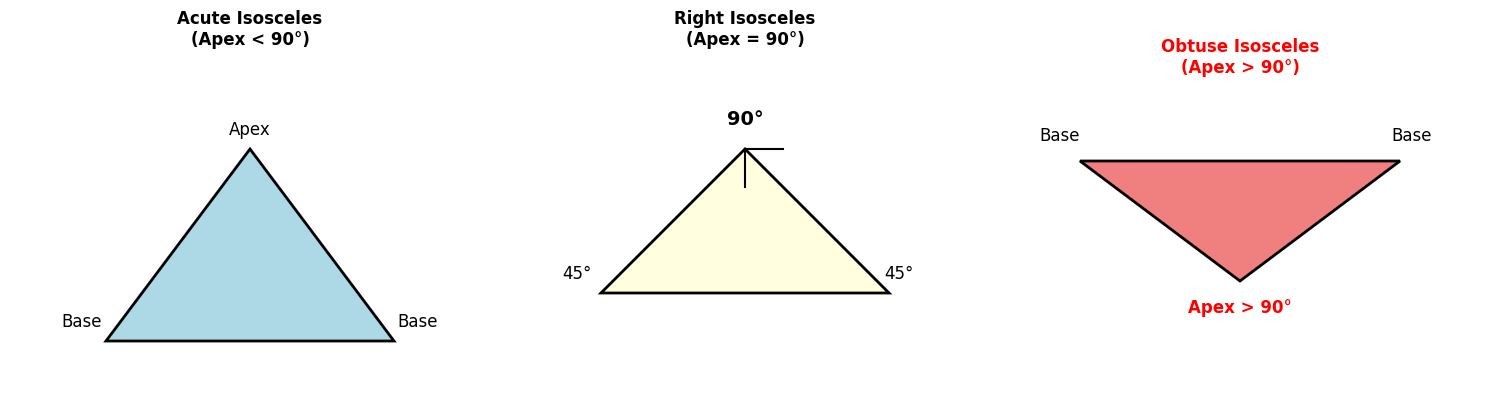

Python code for this plot: (Note: this script raises an exception after producing the figure.)
import matplotlib.pyplot as plt
import matplotlib.patches as patches
import numpy as np
from matplotlib.patches import Arc
import os

# 设置中文字体 - 尝试使用系统可用字体
plt.rcParams['font.sans-serif'] = ['DejaVu Sans', 'Arial Unicode MS', 'SimHei', 'sans-serif']
plt.rcParams['axes.unicode_minus'] = False

def draw_step1_problem():
    """Step 1: Problem illustration - Isosceles triangles"""
    fig, axes = plt.subplots(1, 3, figsize=(15, 5))
    
    # Left: Acute isosceles triangle
    ax1 = axes[0]
    apex1 = np.array([5, 4])
    base1_left = np.array([2, 0])
    base1_right = np.array([8, 0])
    
    triangle1 = plt.Polygon([apex1, base1_left, base1_right], 
                            fill=True, facecolor='lightblue', edgecolor='black', linewidth=2)
    ax1.add_patch(triangle1)
    
    ax1.text(5, 4.3, 'Apex', fontsize=12, ha='center')
    ax1.text(1.5, 0.3, 'Base', fontsize=12, ha='center')
    ax1.text(8.5, 0.3, 'Base', fontsize=12, ha='center')
    
    ax1.set_aspect('equal')
    ax1.set_xlim(0, 10)
    ax1.set_ylim(-1, 6)
    ax1.axis('off')
    ax1.set_title('Acute Isosceles\n(Apex < 90°)', fontsize=12, fontweight='bold')
    
    # Middle: Right isosceles triangle
    ax2 = axes[1]
    apex2 = np.array([5, 5])
    base2_left = np.array([2, 2])
    base2_right = np.array([8, 2])
    
    triangle2 = plt.Polygon([apex2, base2_left, base2_right], 
                            fill=True, facecolor='lightyellow', edgecolor='black', linewidth=2)
    ax2.add_patch(triangle2)
    
    # Right angle mark
    ax2.plot([5, 5], [5, 4.2], 'k-', linewidth=1.5)
    ax2.plot([5, 5.8], [5, 5], 'k-', linewidth=1.5)
    
    ax2.text(5, 5.5, '90°', fontsize=14, ha='center', fontweight='bold')
    ax2.text(1.5, 2.3, '45°', fontsize=12, ha='center')
    ax2.text(8.2, 2.3, '45°', fontsize=12, ha='center')
    
    ax2.set_aspect('equal')
    ax2.set_xlim(0, 10)
    ax2.set_ylim(0, 7)
    ax2.axis('off')
    ax2.set_title('Right Isosceles\n(Apex = 90°)', fontsize=12, fontweight='bold')
    
    # Right: Obtuse isosceles triangle
    ax3 = axes[2]
    apex3 = np.array([5, 2])
    base3_left = np.array([1, 5])
    base3_right = np.array([9, 5])
    
    triangle3 = plt.Polygon([apex3, base3_left, base3_right], 
                            fill=True, facecolor='lightcoral', edgecolor='black', linewidth=2)
    ax3.add_patch(triangle3)
    
    ax3.text(5, 1.2, 'Apex > 90°', fontsize=12, ha='center', color='red', fontweight='bold')
    ax3.text(0.5, 5.5, 'Base', fontsize=12, ha='center')
    ax3.text(9.3, 5.5, 'Base', fontsize=12, ha='center')
    
    ax3.set_aspect('equal')
    ax3.set_xlim(-1, 11)
    ax3.set_ylim(0, 7)
    ax3.axis('off')
    ax3.set_title('Obtuse Isosceles\n(Apex > 90°)', fontsize=12, fontweight='bold', color='red')
    
    plt.tight_layout()
    plt.savefig('/home/rivli01/projects/homework/math/002/step1_problem.png', dpi=150, 
                bbox_inches='tight', facecolor='white', edgecolor='none')
    plt.close()
    print("Step 1 completed: Problem illustration")

def draw_step2_analysis():
    """Step 2: Angle analysis"""
    fig, ax = plt.subplots(1, 1, figsize=(10, 8))
    
    # Draw isosceles triangle with angle labels
    apex = np.array([5, 6])
    base_left = np.array([1, 1])
    base_right = np.array([9, 1])
    
    triangle = plt.Polygon([apex, base_left, base_right], 
                          fill=True, facecolor='lightgreen', edgecolor='black', 
                          linewidth=2.5, alpha=0.3)
    ax.add_patch(triangle)
    
    # Draw angle marks
    # Apex angle
    arc_top = Arc((5, 6), 1.5, 1.5, angle=0, theta1=250, theta2=290, color='red', linewidth=2)
    ax.add_patch(arc_top)
    
    # Base angles
    arc_left = Arc((1, 1), 1.5, 1.5, angle=0, theta1=30, theta2=70, color='blue', linewidth=2)
    ax.add_patch(arc_left)
    
    arc_right = Arc((9, 1), 1.5, 1.5, angle=0, theta1=110, theta2=150, color='blue', linewidth=2)
    ax.add_patch(arc_right)
    
    # Label angles
    ax.text(5, 6.8, 'Apex = b', fontsize=14, ha='center', fontweight='bold', color='red')
    ax.text(0.2, 1.8, 'Base = a', fontsize=14, ha='center', fontweight='bold', color='blue')
    ax.text(9.8, 1.8, 'Base = a', fontsize=14, ha='center', fontweight='bold', color='blue')
    
    # Add formula
    ax.text(5, 4, '2a + b = 180°', fontsize=16, ha='center', 
            bbox=dict(boxstyle='round', facecolor='yellow', alpha=0.8))
    ax.text(5, 3, 'a < b (given)', fontsize=14, ha='center', 
            bbox=dict(boxstyle='round', facecolor='lightblue', alpha=0.8))
    
    ax.set_aspect('equal')
    ax.set_xlim(-1, 11)
    ax.set_ylim(0, 9)
    ax.axis('off')
    ax.set_title('Step 2: Angle Relationship Analysis', fontsize=14, fontweight='bold')
    
    plt.tight_layout()
    plt.savefig('/home/rivli01/projects/homework/math/002/step2_analysis.png', dpi=150,
                bbox_inches='tight', facecolor='white', edgecolor='none')
    plt.close()
    print("Step 2 completed: Angle analysis")

def draw_step3_critical_point():
    """Step 3: Critical point analysis"""
    fig, axes = plt.subplots(1, 2, figsize=(14, 6))
    
    # Left: Right angle case (critical)
    ax1 = axes[0]
    apex1 = np.array([5, 5])
    base1_left = np.array([0, 0])
    base1_right = np.array([10, 0])
    
    triangle1 = plt.Polygon([apex1, base1_left, base1_right], 
                            fill=True, facecolor='lightyellow', edgecolor='black', linewidth=2)
    ax1.add_patch(triangle1)
    
    # Mark right angle
    ax1.plot([5, 5], [5, 4.2], 'k-', linewidth=1.5)
    ax1.plot([5, 5.8], [5, 5], 'k-', linewidth=1.5)
    
    ax1.text(5, 5.5, '90°', fontsize=14, ha='center', fontweight='bold')
    ax1.text(-0.5, 0.5, '45°', fontsize=12, ha='center')
    ax1.text(10.5, 0.5, '45°', fontsize=12, ha='center')
    
    ax1.text(5, 2.5, 'Critical: b = 90°, a = 45°\nb/a = 2', fontsize=12, ha='center',
            bbox=dict(boxstyle='round', facecolor='orange', alpha=0.7))
    
    ax1.set_aspect('equal')
    ax1.set_xlim(-2, 12)
    ax1.set_ylim(-1, 7)
    ax1.axis('off')
    ax1.set_title('Critical Case: Right Isosceles', fontsize=12, fontweight='bold')
    
    # Right: Obtuse case
    ax2 = axes[1]
    apex2 = np.array([5, 2])
    base2_left = np.array([0, 6])
    base2_right = np.array([10, 6])
    
    triangle2 = plt.Polygon([apex2, base2_left, base2_right], 
                            fill=True, facecolor='lightcoral', edgecolor='black', linewidth=2)
    ax2.add_patch(triangle2)
    
    # Mark obtuse angle
    arc = Arc((5, 2), 2, 2, angle=0, theta1=45, theta2=135, color='red', linewidth=3)
    ax2.add_patch(arc)
    
    ax2.text(5, 0.8, 'b > 90°', fontsize=14, ha='center', fontweight='bold', color='red')
    ax2.text(-0.8, 6.5, 'a < 45°', fontsize=12, ha='center', color='blue')
    ax2.text(10.5, 6.5, 'a < 45°', fontsize=12, ha='center', color='blue')
    
    ax2.text(5, 4, 'Obtuse: b > 90°, a < 45°\nb/a > 2', fontsize=12, ha='center',
            bbox=dict(boxstyle='round', facecolor='lightgreen', alpha=0.7))
    
    ax2.set_aspect('equal')
    ax2.set_xlim(-2, 12)
    ax2.set_ylim(-1, 8)
    ax2.axis('off')
    ax2.set_title('Target Case: Obtuse Isosceles', fontsize=12, fontweight='bold', color='red')
    
    plt.tight_layout()
    plt.savefig('/home/rivli01/projects/homework/math/002/step3_critical.png', dpi=150,
                bbox_inches='tight', facecolor='white', edgecolor='none')
    plt.close()
    print("Step 3 completed: Critical point analysis")

def draw_step4_solution():
    """Step 4: Final solution"""
    fig, ax = plt.subplots(1, 1, figsize=(12, 8))
    
    # Draw number line
    ax.axhline(y=5, color='black', linewidth=2)
    
    # Mark critical point
    ax.plot(2, 5, 'ro', markersize=15)
    ax.text(2, 4.3, '2\n(Critical)', fontsize=14, ha='center', fontweight='bold')
    
    # Draw solution interval
    ax.plot([2, 10], [5, 5], 'g-', linewidth=8, alpha=0.5, label='Solution: b/a > 2')
    
    # Arrow for infinity
    ax.annotate('', xy=(10, 5), xytext=(9.5, 5),
                arrowprops=dict(arrowstyle='->', color='green', lw=3))
    
    # Label region
    ax.text(6, 5.8, 'b/a > 2', fontsize=18, ha='center', fontweight='bold', color='green')
    ax.text(6, 6.5, 'Solution Interval', fontsize=14, ha='center', color='green')
    
    # Left infeasible region
    ax.plot([0, 2], [5, 5], 'r--', linewidth=4, alpha=0.5)
    ax.text(1, 4.3, 'Acute/Right\n(Invalid)', fontsize=10, ha='center', color='red')
    
    ax.set_xlim(0, 11)
    ax.set_ylim(3, 8)
    ax.axis('off')
    ax.set_title('Step 4: Range of b/a', fontsize=16, fontweight='bold')
    
    # Answer box
    answer_text = 'Answer: b/a > 2\nOr (2, +∞)'
    ax.text(5.5, 2, answer_text, fontsize=20, ha='center', fontweight='bold',
            bbox=dict(boxstyle='round,pad=0.5', facecolor='lightyellow', 
                     edgecolor='darkgreen', linewidth=3))
    
    plt.tight_layout()
    plt.savefig('/home/rivli01/projects/homework/math/002/step4_solution.png', dpi=150,
                bbox_inches='tight', facecolor='white', edgecolor='none')
    plt.close()
    print("Step 4 completed: Final solution")

# Generate all figures
if __name__ == '__main__':
    print("Generating geometric figures for problem 002...")
    
    draw_step1_problem()
    draw_step2_analysis()
    draw_step3_critical_point()
    draw_step4_solution()
    
    print("\nAll figures generated successfully!")
